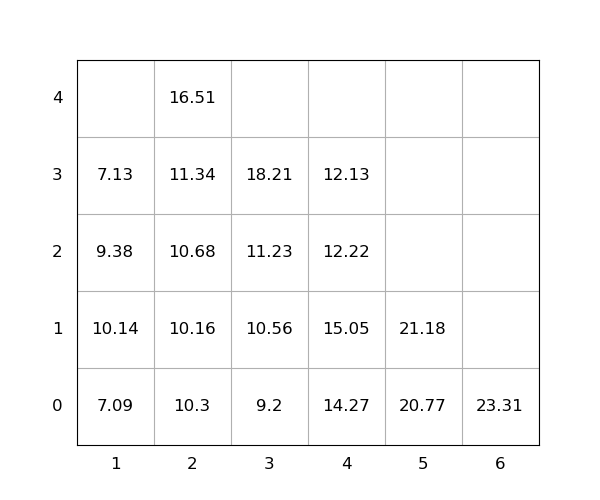

The data file committed next to this chart (first rows):
idx, loc_x, loc_y, loc_z, weight, group, score, seq, reloc, size(ft)
1, 5, 0, 0, 20.77, 0, 20.77, 1, 1.0, 20
2, 2, 0, 0, 10.3, 0, 10.3, 2, 1.0, 20
3, 2, 0, 1, 10.16, 0, 10.16, 3, 1.0, 20
4, 4, 0, 0, 14.27, 0, 14.27, 4, 1.0, 20
5, 4, 0, 1, 15.05, 0, 15.05, 5, 1.0, 20
6, 2, 0, 2, 10.68, 0, 10.68, 6, 1.0, 20
7, 2, 0, 3, 11.34, 0, 11.34, 7, 1.0, 20
8, 1, 0, 0, 7.09, 0, 7.09, 8, 0, 20
9, 5, 0, 1, 21.18, 0, 21.18, 9, 1.0, 20
10, 4, 0, 2, 12.22, 0, 12.22, 10, 1.0, 20
11, 2, 0, 4, 16.51, 0, 16.51, 11, 1.0, 20
12, 1, 0, 1, 10.14, 0, 10.14, 12, 1.0, 20
13, 4, 0, 3, 12.13, 0, 12.13, 13, 1.0, 20
14, 3, 0, 0, 9.2, 0, 9.2, 14, 1.0, 20
15, 3, 0, 1, 10.56, 0, 10.56, 15, 1.0, 20
16, 6, 0, 0, 23.31, 0, 23.31, 16, 0, 20
17, 1, 0, 2, 9.38, 0, 9.38, 17, 1.0, 20
18, 1, 0, 3, 7.13, 0, 7.13, 18, 1.0, 20
19, 3, 0, 2, 11.23, 0, 11.23, 19, 1.0, 20
20, 3, 0, 3, 18.21, 0, 18.21, 20, 1.0, 20
